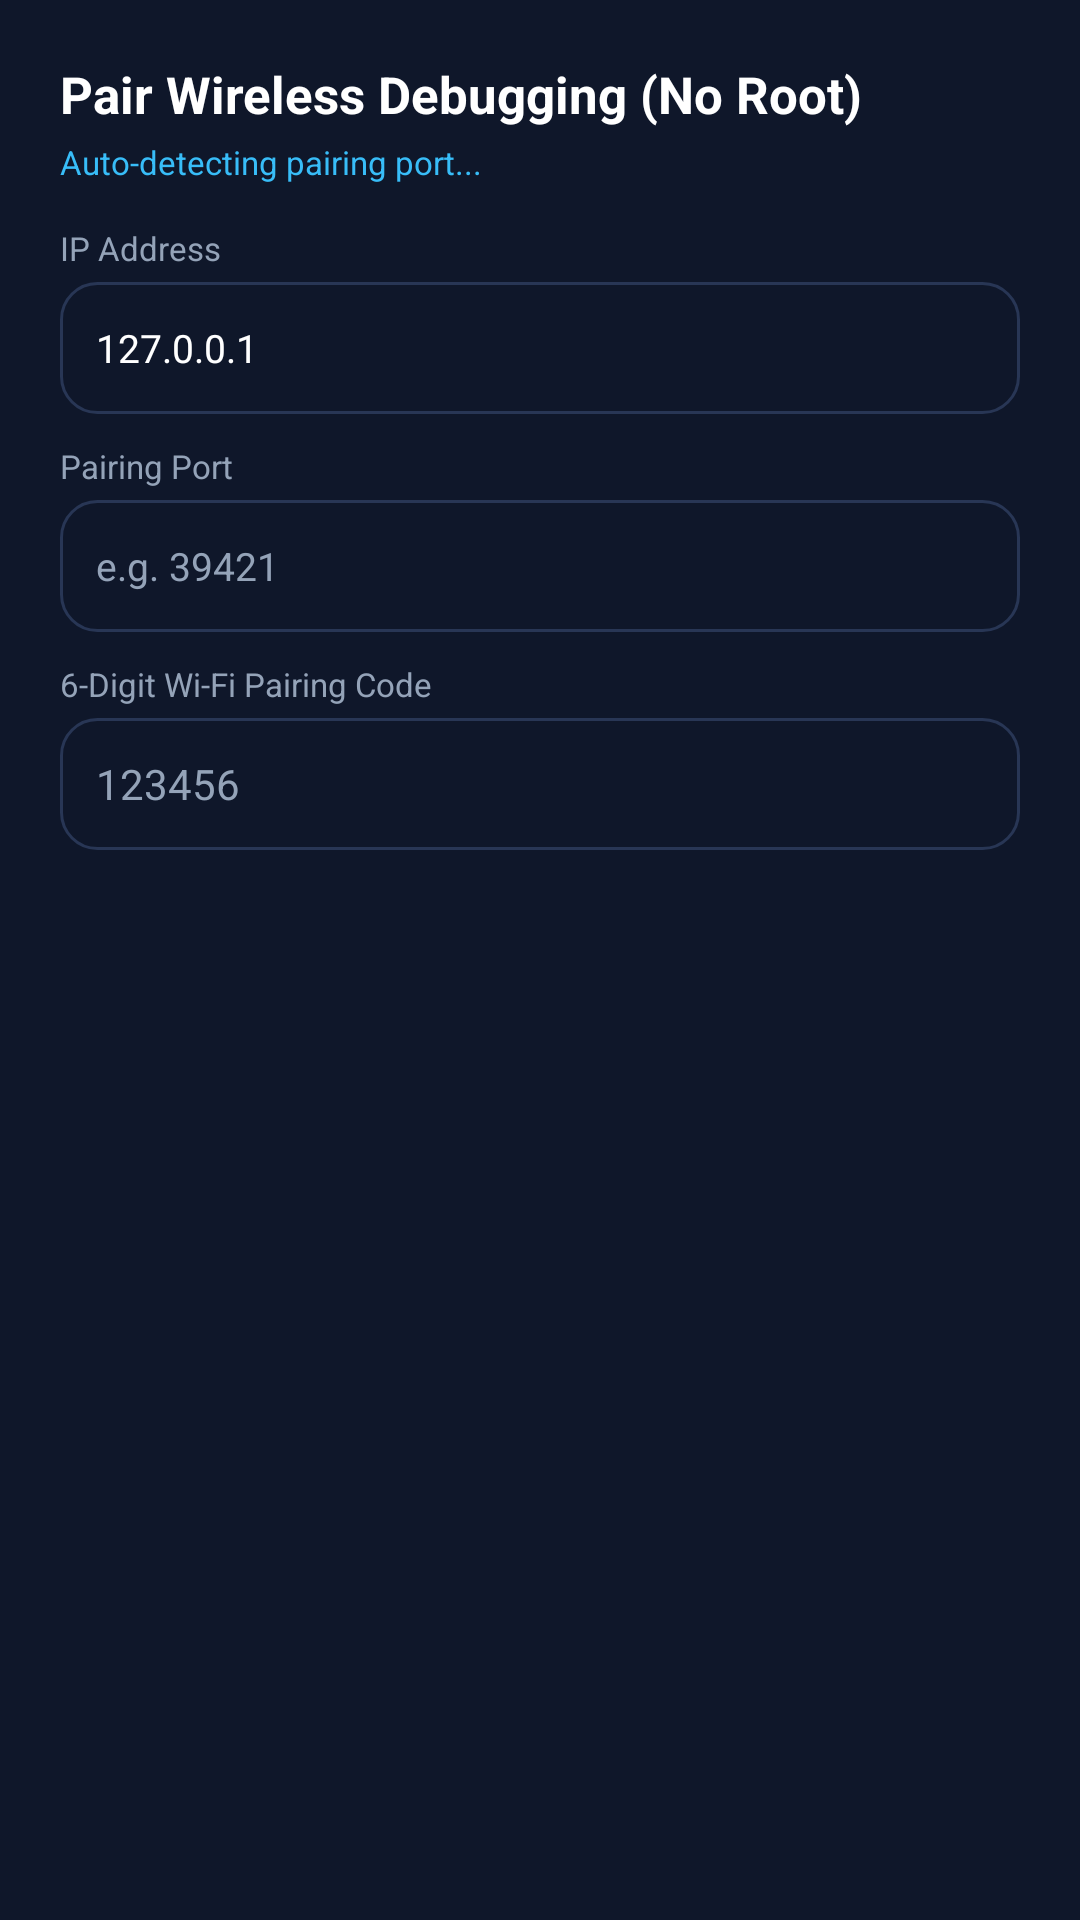

Produce the Android XML layout that renders to this screen, including the resource entries it uses.
<!-- AndroidManifest.xml: application theme Theme.NarendraAppsCloner -->
<!-- res/layout/dialog_builtin_adb_pair.xml -->
<?xml version="1.0" encoding="utf-8"?>
<LinearLayout xmlns:android="http://schemas.android.com/apk/res/android"
    android:layout_width="match_parent"
    android:layout_height="wrap_content"
    android:background="@color/colorSurfaceDark"
    android:orientation="vertical"
    android:padding="20dp">

    <TextView
        android:layout_width="wrap_content"
        android:layout_height="wrap_content"
        android:text="Pair Wireless Debugging (No Root)"
        android:textColor="@color/white"
        android:textSize="17sp"
        android:textStyle="bold" />

    <TextView
        android:id="@+id/tvPairingDiscoveryStatus"
        android:layout_width="wrap_content"
        android:layout_height="wrap_content"
        android:layout_marginTop="4dp"
        android:text="Auto-detecting pairing port..."
        android:textColor="@color/colorAccentCyan"
        android:textSize="11sp" />

    <TextView
        android:layout_width="wrap_content"
        android:layout_height="wrap_content"
        android:layout_marginTop="14dp"
        android:text="IP Address"
        android:textColor="@color/colorTextSecondary"
        android:textSize="11sp" />

    <EditText
        android:id="@+id/etPairHost"
        android:layout_width="match_parent"
        android:layout_height="44dp"
        android:layout_marginTop="4dp"
        android:background="@drawable/bg_search_input"
        android:hint="127.0.0.1"
        android:inputType="text"
        android:paddingStart="12dp"
        android:paddingEnd="12dp"
        android:text="127.0.0.1"
        android:textColor="@color/white"
        android:textColorHint="@color/colorTextSecondary"
        android:textSize="13sp" />

    <TextView
        android:layout_width="wrap_content"
        android:layout_height="wrap_content"
        android:layout_marginTop="10dp"
        android:text="Pairing Port"
        android:textColor="@color/colorTextSecondary"
        android:textSize="11sp" />

    <EditText
        android:id="@+id/etPairPort"
        android:layout_width="match_parent"
        android:layout_height="44dp"
        android:layout_marginTop="4dp"
        android:background="@drawable/bg_search_input"
        android:hint="e.g. 39421"
        android:inputType="number"
        android:paddingStart="12dp"
        android:paddingEnd="12dp"
        android:textColor="@color/white"
        android:textColorHint="@color/colorTextSecondary"
        android:textSize="13sp" />

    <TextView
        android:layout_width="wrap_content"
        android:layout_height="wrap_content"
        android:layout_marginTop="10dp"
        android:text="6-Digit Wi-Fi Pairing Code"
        android:textColor="@color/colorTextSecondary"
        android:textSize="11sp" />

    <EditText
        android:id="@+id/etPairCode"
        android:layout_width="match_parent"
        android:layout_height="44dp"
        android:layout_marginTop="4dp"
        android:background="@drawable/bg_search_input"
        android:hint="123456"
        android:inputType="number"
        android:maxLength="6"
        android:paddingStart="12dp"
        android:paddingEnd="12dp"
        android:textColor="@color/white"
        android:textColorHint="@color/colorTextSecondary"
        android:textSize="14sp" />

</LinearLayout>
<!-- resources referenced by this layout -->
<resources>
  <color name="colorAccentCyan">#38BDF8</color>
  <color name="colorSurfaceDark">#0F172A</color>
  <color name="colorTextSecondary">#94A3B8</color>
  <color name="white">#FFFFFF</color>
  <!-- drawable bg_search_input (drawable) -->
  <?xml version="1.0" encoding="utf-8"?>
  <shape xmlns:android="http://schemas.android.com/apk/res/android"
      android:shape="rectangle">
      <solid android:color="@color/colorSurfaceDark" />
      <corners android:radius="12dp" />
      <stroke
          android:width="1dp"
          android:color="@color/colorCardBorder" />
  </shape>
  <style name="Theme.NarendraAppsCloner" parent="Theme.Material3.DayNight.NoActionBar">
          <item name="colorPrimary">@color/colorPrimaryBlue</item>
          <item name="colorSecondary">@color/colorPrimaryPurple</item>
          <item name="android:windowBackground">@color/colorBackgroundDark</item>
          <item name="android:statusBarColor">@color/colorBackgroundDark</item>
          <item name="android:navigationBarColor">@color/colorBackgroundDark</item>
      </style>
  <color name="colorCardBorder">#283655</color>
  <color name="colorPrimaryBlue">#2563EB</color>
  <color name="colorPrimaryPurple">#7C3AED</color>
  <color name="colorBackgroundDark">#060913</color>
</resources>
